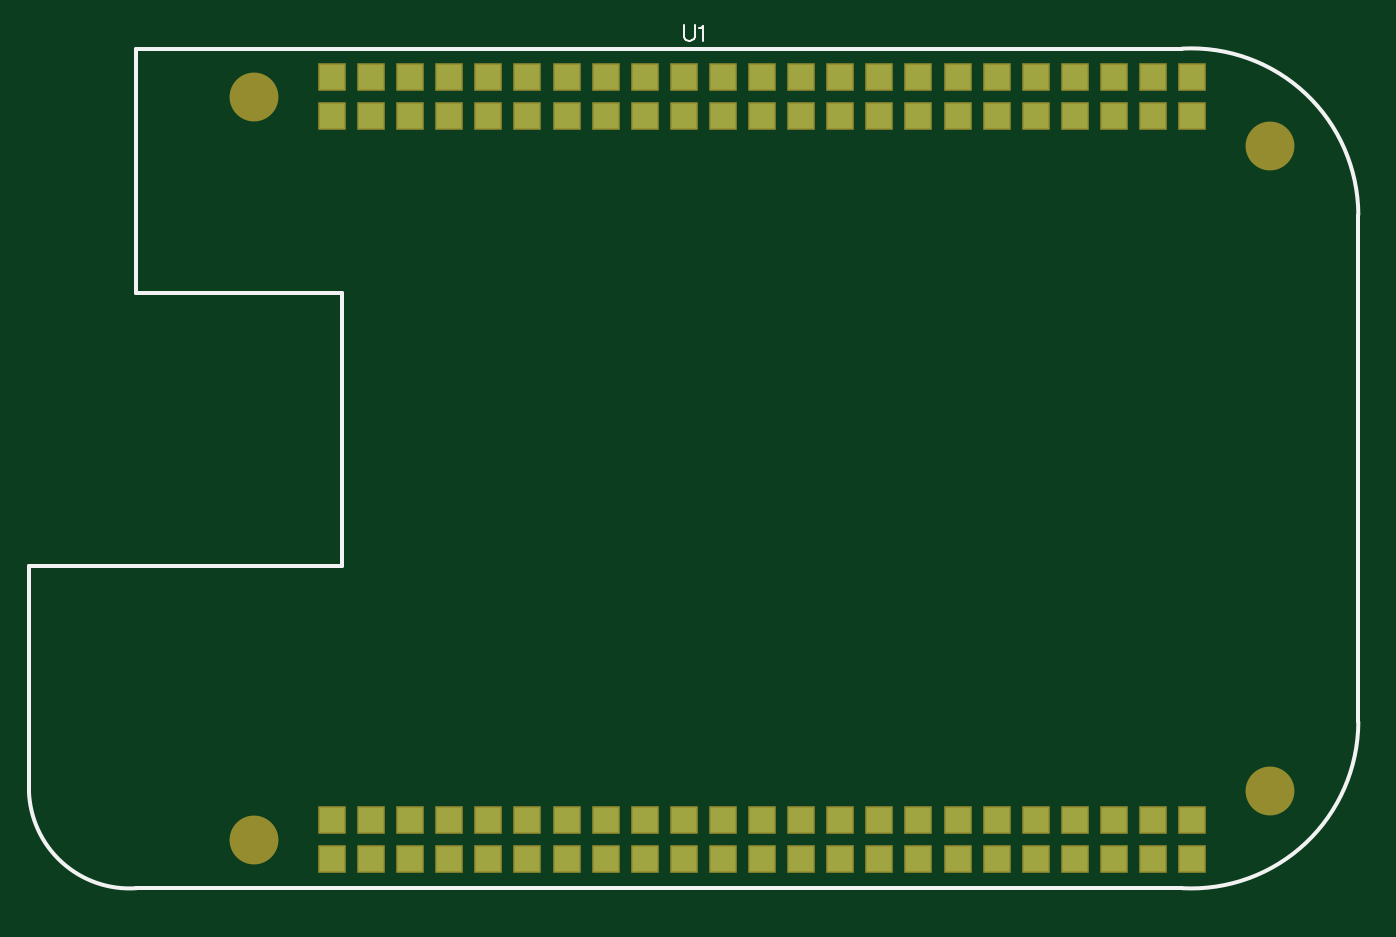
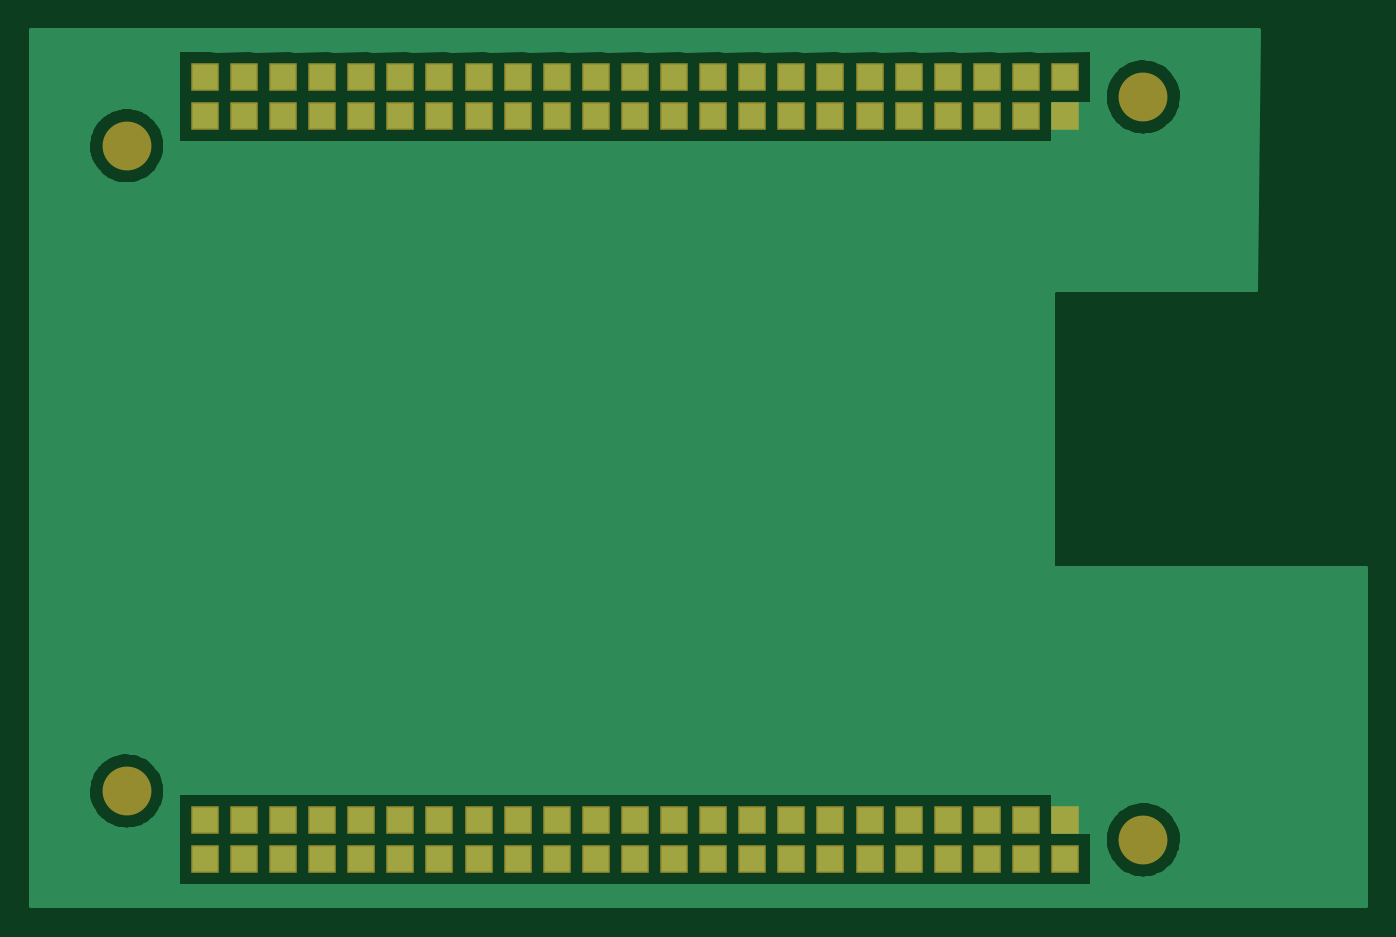
Circuit board: 6 layer files. Board 86.7 x 56.9 mm.
- outline: BoardOutline.gbr (121 bytes)
- bottom_copper: Bottom.gbr (16724 bytes)
- bottom_mask: BottomMask.gbr (1140 bytes)
- top_copper: Top.gbr (1056 bytes)
- top_mask: TopMask.gbr (1137 bytes)
- top_silk: TopSilk.gbr (639 bytes)

=== outline: BoardOutline.gbr ===
G04 DipTrace 2.4.0.2*
%INBoardOutline.gbr*%
%MOIN*%
%FSLAX44Y44*%
G04*
G70*
G90*
G75*
G01*
%LNBoardOutline*%
%LPD*%
M02*

=== bottom_copper: Bottom.gbr (16724 bytes, source omitted) ===
=== bottom_mask: BottomMask.gbr ===
G04 DipTrace 2.4.0.2*
%INBottomMask.gbr*%
%MOIN*%
%ADD15C,0.125*%
%ADD18R,0.073X0.073*%
%FSLAX44Y44*%
G04*
G70*
G90*
G75*
G01*
%LNBotMask*%
%LPD*%
D18*
X28690Y16425D3*
X29690D3*
X30690D3*
X31690D3*
X32690D3*
X33690D3*
X34690D3*
X35690D3*
X36690D3*
X37690D3*
X38690D3*
X39690D3*
X40690D3*
X41690D3*
X42690D3*
X43690D3*
X44690D3*
X45690D3*
X46690D3*
X47690D3*
X48690D3*
X49690D3*
X50690D3*
Y15425D3*
X49690D3*
X48690D3*
X47690D3*
X46690D3*
X45690D3*
X44690D3*
X43690D3*
X42690D3*
X41690D3*
X40690D3*
X39690D3*
X38690D3*
X37690D3*
X36690D3*
X35690D3*
X34690D3*
X33690D3*
X32690D3*
X31690D3*
X30690D3*
X29690D3*
X28690D3*
Y35425D3*
X29690D3*
X30690D3*
X31690D3*
X32690D3*
X33690D3*
X34690D3*
X35690D3*
X36690D3*
X37690D3*
X38690D3*
X39690D3*
X40690D3*
X41690D3*
X42690D3*
X43690D3*
X44690D3*
X45690D3*
X46690D3*
X47690D3*
X48690D3*
X49690D3*
X50690D3*
Y34425D3*
X49690D3*
X48690D3*
X47690D3*
X46690D3*
X45690D3*
X44690D3*
X43690D3*
X42690D3*
X41690D3*
X40690D3*
X39690D3*
X38690D3*
X37690D3*
X36690D3*
X35690D3*
X34690D3*
X33690D3*
X32690D3*
X31690D3*
X30690D3*
X29690D3*
X28690D3*
D15*
X52690Y33675D3*
Y17175D3*
X26690Y34925D3*
Y15925D3*
M02*

=== top_copper: Top.gbr ===
G04 DipTrace 2.4.0.2*
%INTop.gbr*%
%MOIN*%
%ADD14R,0.065X0.065*%
%FSLAX44Y44*%
G04*
G70*
G90*
G75*
G01*
%LNTop*%
%LPD*%
D14*
X28690Y16425D3*
X29690D3*
X30690D3*
X31690D3*
X32690D3*
X33690D3*
X34690D3*
X35690D3*
X36690D3*
X37690D3*
X38690D3*
X39690D3*
X40690D3*
X41690D3*
X42690D3*
X43690D3*
X44690D3*
X45690D3*
X46690D3*
X47690D3*
X48690D3*
X49690D3*
X50690D3*
Y15425D3*
X49690D3*
X48690D3*
X47690D3*
X46690D3*
X45690D3*
X44690D3*
X43690D3*
X42690D3*
X41690D3*
X40690D3*
X39690D3*
X38690D3*
X37690D3*
X36690D3*
X35690D3*
X34690D3*
X33690D3*
X32690D3*
X31690D3*
X30690D3*
X29690D3*
X28690D3*
Y35425D3*
X29690D3*
X30690D3*
X31690D3*
X32690D3*
X33690D3*
X34690D3*
X35690D3*
X36690D3*
X37690D3*
X38690D3*
X39690D3*
X40690D3*
X41690D3*
X42690D3*
X43690D3*
X44690D3*
X45690D3*
X46690D3*
X47690D3*
X48690D3*
X49690D3*
X50690D3*
Y34425D3*
X49690D3*
X48690D3*
X47690D3*
X46690D3*
X45690D3*
X44690D3*
X43690D3*
X42690D3*
X41690D3*
X40690D3*
X39690D3*
X38690D3*
X37690D3*
X36690D3*
X35690D3*
X34690D3*
X33690D3*
X32690D3*
X31690D3*
X30690D3*
X29690D3*
X28690D3*
M02*

=== top_mask: TopMask.gbr ===
G04 DipTrace 2.4.0.2*
%INTopMask.gbr*%
%MOIN*%
%ADD15C,0.125*%
%ADD18R,0.073X0.073*%
%FSLAX44Y44*%
G04*
G70*
G90*
G75*
G01*
%LNTopMask*%
%LPD*%
D18*
X28690Y16425D3*
X29690D3*
X30690D3*
X31690D3*
X32690D3*
X33690D3*
X34690D3*
X35690D3*
X36690D3*
X37690D3*
X38690D3*
X39690D3*
X40690D3*
X41690D3*
X42690D3*
X43690D3*
X44690D3*
X45690D3*
X46690D3*
X47690D3*
X48690D3*
X49690D3*
X50690D3*
Y15425D3*
X49690D3*
X48690D3*
X47690D3*
X46690D3*
X45690D3*
X44690D3*
X43690D3*
X42690D3*
X41690D3*
X40690D3*
X39690D3*
X38690D3*
X37690D3*
X36690D3*
X35690D3*
X34690D3*
X33690D3*
X32690D3*
X31690D3*
X30690D3*
X29690D3*
X28690D3*
Y35425D3*
X29690D3*
X30690D3*
X31690D3*
X32690D3*
X33690D3*
X34690D3*
X35690D3*
X36690D3*
X37690D3*
X38690D3*
X39690D3*
X40690D3*
X41690D3*
X42690D3*
X43690D3*
X44690D3*
X45690D3*
X46690D3*
X47690D3*
X48690D3*
X49690D3*
X50690D3*
Y34425D3*
X49690D3*
X48690D3*
X47690D3*
X46690D3*
X45690D3*
X44690D3*
X43690D3*
X42690D3*
X41690D3*
X40690D3*
X39690D3*
X38690D3*
X37690D3*
X36690D3*
X35690D3*
X34690D3*
X33690D3*
X32690D3*
X31690D3*
X30690D3*
X29690D3*
X28690D3*
D15*
X52690Y33675D3*
Y17175D3*
X26690Y34925D3*
Y15925D3*
M02*

=== top_silk: TopSilk.gbr ===
G04 DipTrace 2.4.0.2*
%INTopSilk.gbr*%
%MOIN*%
%ADD10C,0.0098*%
%ADD20C,0.0062*%
%FSLAX44Y44*%
G04*
G70*
G90*
G75*
G01*
%LNTopSilk*%
%LPD*%
X54940Y18934D2*
D10*
Y31915D1*
X50438Y14688D2*
G03X54940Y18934I228J4268D01*
G01*
X50438Y36161D2*
G02X54940Y31915I228J-4268D01*
G01*
X20940Y22928D2*
X28940D1*
Y29919D1*
X23691D1*
Y36161D1*
Y14688D2*
G02X20940Y17185I-177J2569D01*
G01*
Y22928D1*
X23691Y14688D2*
X50438D1*
Y36161D2*
X23691D1*
X37696Y36753D2*
D20*
Y36466D1*
X37715Y36408D1*
X37754Y36370D1*
X37811Y36351D1*
X37849D1*
X37907Y36370D1*
X37945Y36408D1*
X37964Y36466D1*
Y36753D1*
X38088Y36676D2*
X38126Y36695D1*
X38184Y36752D1*
Y36351D1*
M02*

